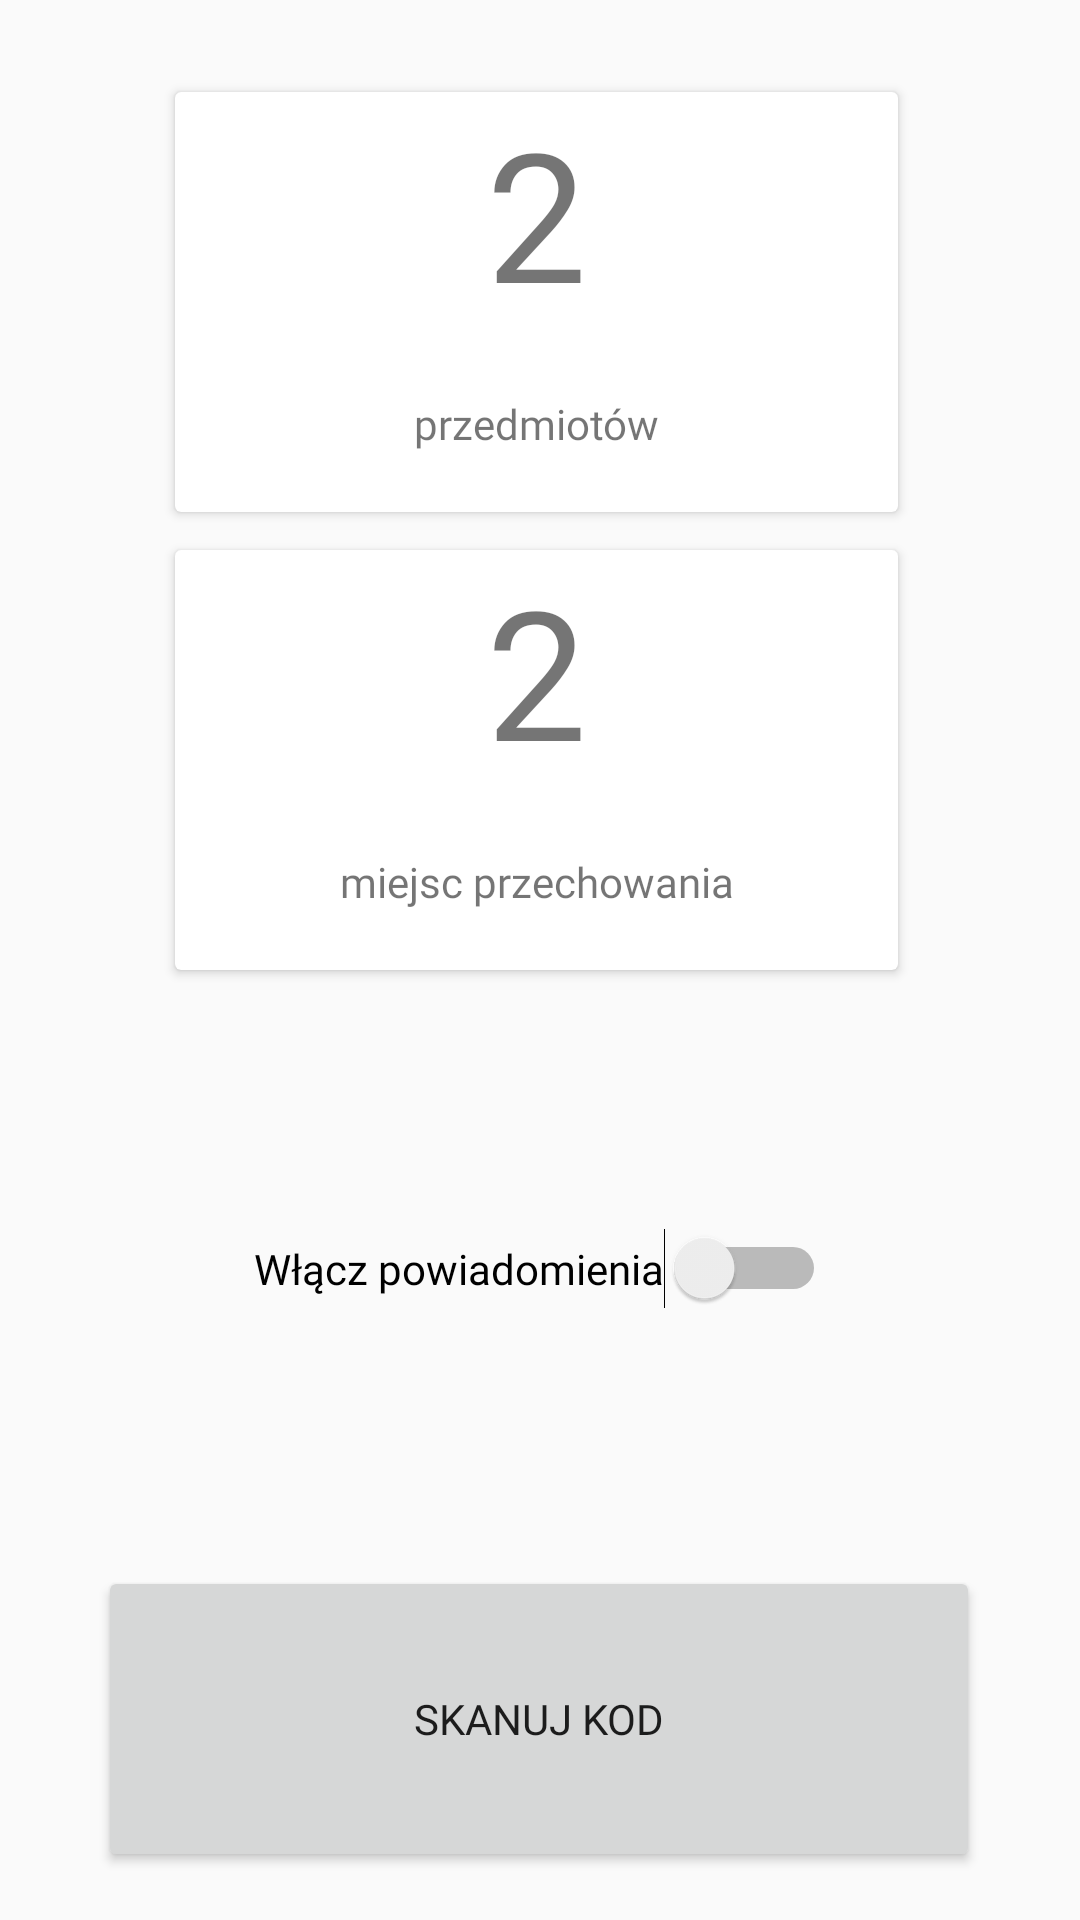

Write the Android layout XML for this screen, with the resource values it uses.
<!-- AndroidManifest.xml: application theme AppTheme -->
<!-- res/layout/fragment_summary.xml -->
<?xml version="1.0" encoding="utf-8"?>
<androidx.constraintlayout.widget.ConstraintLayout xmlns:android="http://schemas.android.com/apk/res/android"
    xmlns:app="http://schemas.android.com/apk/res-auto"
    xmlns:tools="http://schemas.android.com/tools"
    android:layout_width="match_parent"
    android:layout_height="match_parent"
    tools:context=".ui.fragments.BagsFragment">

    <androidx.cardview.widget.CardView
        android:id="@+id/cardItemCount"
        android:layout_width="241dp"
        android:layout_height="140dp"
        app:layout_constraintBottom_toTopOf="@+id/btnScan"
        app:layout_constraintEnd_toEndOf="parent"
        app:layout_constraintHorizontal_bias="0.49"
        app:layout_constraintStart_toStartOf="parent"
        app:layout_constraintTop_toTopOf="parent"
        app:layout_constraintVertical_bias="0.07999998">

        <androidx.constraintlayout.widget.ConstraintLayout
            android:layout_width="match_parent"
            android:layout_height="match_parent">

            <TextView
                android:id="@+id/textView"
                android:layout_width="wrap_content"
                android:layout_height="wrap_content"
                android:layout_marginBottom="20dp"
                android:fontFamily="@font/roboto_bold"
                android:text="@string/items_in_db"
                app:layout_constraintBottom_toBottomOf="parent"
                app:layout_constraintEnd_toEndOf="parent"
                app:layout_constraintStart_toStartOf="parent" />

            <TextView
                android:id="@+id/txtItemCount"
                android:layout_width="wrap_content"
                android:layout_height="wrap_content"
                android:fontFamily="@font/baloo"
                android:text="2"
                android:textSize="60sp"
                app:layout_constraintEnd_toEndOf="parent"
                app:layout_constraintStart_toStartOf="parent"
                app:layout_constraintTop_toTopOf="parent"
                app:layout_constraintVertical_bias="0.45" />
        </androidx.constraintlayout.widget.ConstraintLayout>
    </androidx.cardview.widget.CardView>

    <androidx.cardview.widget.CardView
        android:id="@+id/cardStoragePlaceCount"
        android:layout_width="241dp"
        android:layout_height="140dp"
        app:layout_constraintBottom_toTopOf="@+id/btnScan"
        app:layout_constraintEnd_toEndOf="parent"
        app:layout_constraintHorizontal_bias="0.49"
        app:layout_constraintStart_toStartOf="parent"
        app:layout_constraintTop_toBottomOf="@id/cardItemCount"
        app:layout_constraintVertical_bias="0.060000002">

        <androidx.constraintlayout.widget.ConstraintLayout
            android:layout_width="match_parent"
            android:layout_height="match_parent">

            <TextView
                android:id="@+id/textView2"
                android:layout_width="wrap_content"
                android:layout_height="wrap_content"
                android:layout_marginBottom="20dp"
                android:fontFamily="@font/roboto_bold"
                android:text="@string/storage_places_in_db"
                app:layout_constraintBottom_toBottomOf="parent"
                app:layout_constraintEnd_toEndOf="parent"
                app:layout_constraintStart_toStartOf="parent" />

            <TextView
                android:id="@+id/txtStoragePlaceCount"
                android:layout_width="wrap_content"
                android:layout_height="wrap_content"
                android:fontFamily="@font/baloo"
                android:text="2"
                android:textSize="60sp"
                app:layout_constraintEnd_toEndOf="parent"
                app:layout_constraintStart_toStartOf="parent"
                app:layout_constraintTop_toTopOf="parent"
                app:layout_constraintVertical_bias="0.45" />
        </androidx.constraintlayout.widget.ConstraintLayout>
    </androidx.cardview.widget.CardView>

    <Button
        android:id="@+id/btnScan"
        android:layout_width="294dp"
        android:layout_height="102dp"
        android:layout_marginBottom="16dp"
        android:fontFamily="@font/roboto_bold"
        android:text="@string/barcode_scan"
        app:layout_constraintBottom_toBottomOf="parent"
        app:layout_constraintEnd_toEndOf="parent"
        app:layout_constraintHorizontal_bias="0.495"
        app:layout_constraintStart_toStartOf="parent" />

    <Switch
        android:id="@+id/swNotifications"
        android:layout_width="wrap_content"
        android:layout_height="wrap_content"
        android:fontFamily="@font/roboto"
        android:text="Włącz powiadomienia"
        app:layout_constraintBottom_toTopOf="@+id/btnScan"
        app:layout_constraintEnd_toEndOf="parent"
        app:layout_constraintStart_toStartOf="parent"
        app:layout_constraintTop_toBottomOf="@+id/cardStoragePlaceCount" />

</androidx.constraintlayout.widget.ConstraintLayout>
<!-- resources referenced by this layout -->
<resources>
  <string name="barcode_scan">Skanuj kod</string>
  <string name="items_in_db">przedmiotów</string>
  <string name="storage_places_in_db">miejsc przechowania</string>
  <style name="AppTheme" parent="Theme.AppCompat.DayNight.DarkActionBar">
          
          <item name="colorPrimary">@color/colorPrimary</item>
          <item name="colorPrimaryDark">@color/colorPrimaryDark</item>
          <item name="colorAccent">@color/colorAccent</item>
      </style>
  <color name="colorPrimary">#F6A42A</color>
  <color name="colorPrimaryDark">#B8740E</color>
  <color name="colorAccent">#FFFFFF</color>
</resources>
